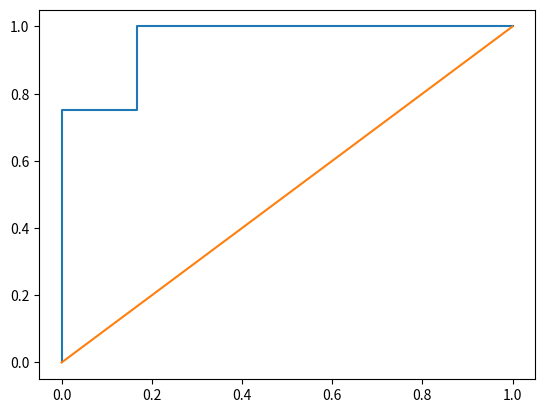

The matplotlib source for this figure:

import numpy as np
import matplotlib.pyplot as plt
y_test=[1,1,1,0,0,0,1,0,0,0]
# y_predprob=[0.49,0.94,0.56,0.05,0.53,0.27,0.9,0.58,0.32,0.21]
y_predprob=[0.75, 0.52,0.83,0.30, 0.13, 0.48,0.40,0.14,0.38, 0.30]
#因为要用到布尔值索引,所以将真实标签和预测的置信度分别转换为np.array类型list——>np.array
y_test=np.array(y_test)
y_predprob=np.array(y_predprob)

y_set=list(set(y_predprob))
##消除可能由于边界取不到的值
y_set=y_set+[-0.1,1.1]

y_set.sort(reverse=True)

###将y_set的每个值作为截断点

xy_arr=[]
for i in y_set:
	#先找到被预测为正类和负类的，真实的标签
    p1=y_test[y_predprob>=i]
    p0=y_test[y_predprob<i]
    #求tpr
    
    tpR=len(p1[p1==1])/(len(p1[p1==1])+len(p0[p0==1]))
    #求fpr
    fpR=len(p1[p1==0])/(len(p1[p1==0])+len(p0[p0==0]))
    
    xy_arr.append([fpR,tpR])

plt.plot([x[0] for x in xy_arr],[x[1] for x in xy_arr])
plt.plot([0,1],[0,1])
plt.show()
# #计算曲线下面积即AUC
# auc = 0.
# prev_x = 0
# for y,x in xy_arr:
#     if y != prev_x:
#         auc += (y - prev_x) * x
#         prev_x = y
# print( "the auc is %s."%auc)

# x = [_v[0] for _v in xy_arr]
# y = [_v[1] for _v in xy_arr]
# # plt.title("ROC curve of %s (AUC = %.4f)" % ('test' , 0.96))
# plt.ylabel("True Positive Rate")
# plt.xlabel("False Positive Rate")
# plt.plot(x ,y,c='y')
# # plt.plot([0,1],[1,0],c='g')
# plt.plot([0,1],[0,1],c='g')
# plt.show()